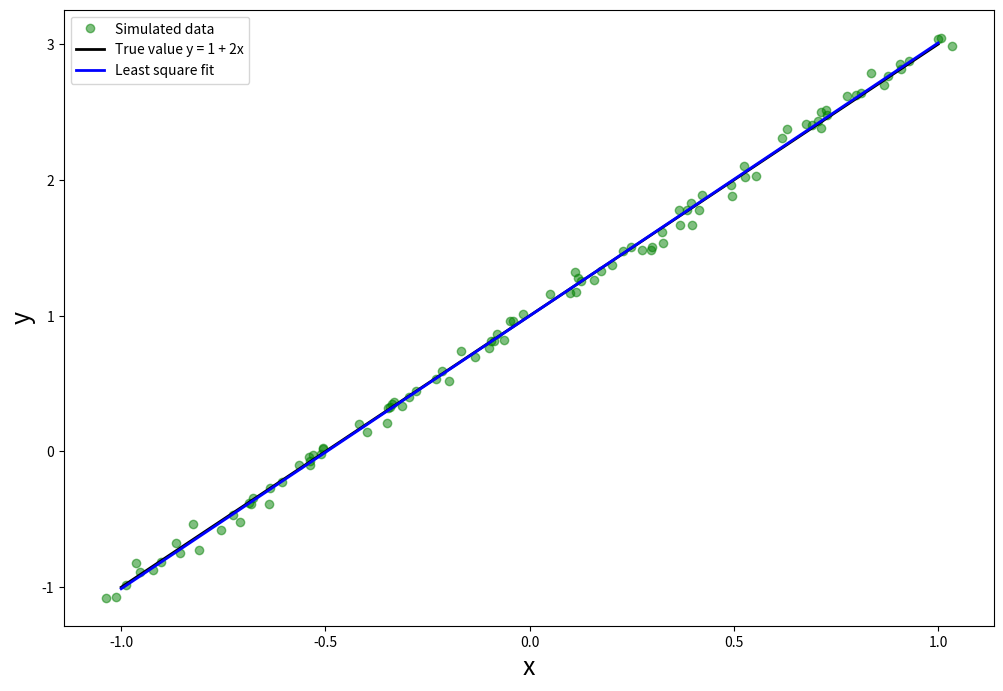

This chart was generated by the following Python code:
import scipy.linalg as la
import numpy as np
import matplotlib.pyplot as plt
m = 100
x = np.linspace(-1, 1, m)
y_exact = 1 + 2 * x
xi = x + np.random.normal(0, 0.05, 100)
yi = 1 + 2 * xi + np.random.normal(0, 0.05, 100)
A = np.vstack([xi**0, xi**1])   # A.shape = (2, n)
sol, r, rank, s = la.lstsq(A.T, yi)   #求取各个系数大小
y_fit = sol[0] + sol[1] * x
fig, ax = plt.subplots(figsize=(12, 8))
ax.plot(xi, yi, 'go', alpha=0.5, label='Simulated data')
ax.plot(x, y_exact, 'k', lw=2, label='True value y = 1 + 2x')
ax.plot(x, y_fit, 'b', lw=2, label='Least square fit')
ax.set_xlabel("x", fontsize=18)
ax.set_ylabel("y", fontsize=18)
ax.legend(loc=2)         #设置曲线标注位置
plt.show()